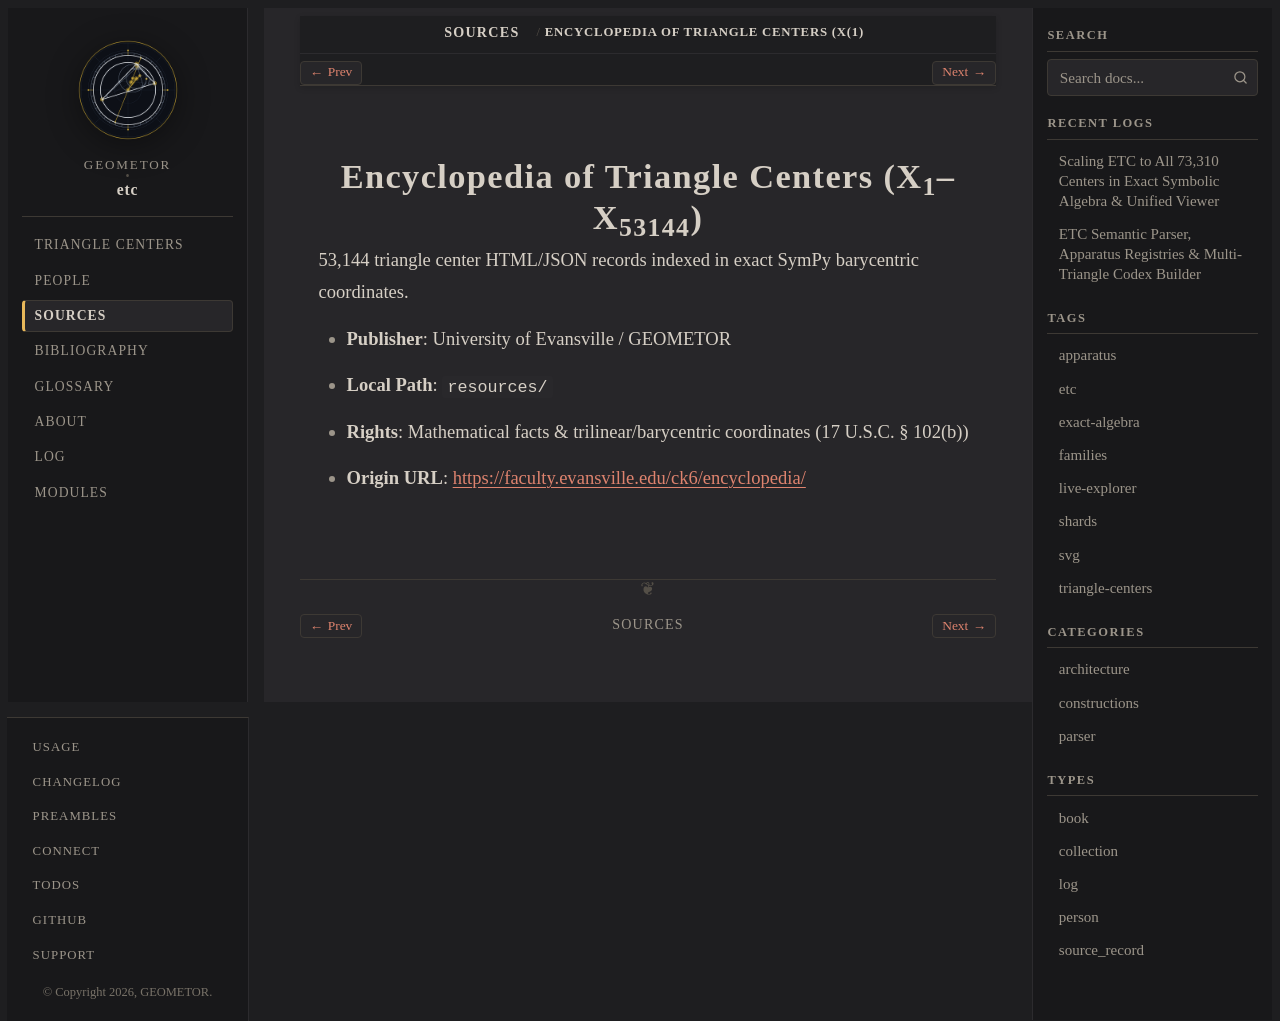

repository: geometor/etc · page: sources/kimberling-etc.html · generator: sphinx

:type: source_record
:author: Clark Kimberling
:year: 2026
:era: 17 U.S.C. § 102(b) Catalog
:languages: English
:site_url: https://faculty.evansville.edu/ck6/encyclopedia/
:excerpt: 53,144 triangle center HTML/JSON records indexed in exact SymPy barycentric coordinates.

.. _source-kimberling-etc:

Encyclopedia of Triangle Centers (X(1)–X(53144))
================================================

53,144 triangle center HTML/JSON records indexed in exact SymPy barycentric coordinates.

* **Publisher**: University of Evansville / GEOMETOR
* **Local Path**: ``resources/``
* **Rights**: Mathematical facts & trilinear/barycentric coordinates (17 U.S.C. § 102(b))
* **Origin URL**: `https://faculty.evansville.edu/ck6/encyclopedia/ <https://faculty.evansville.edu/ck6/encyclopedia/>`_
